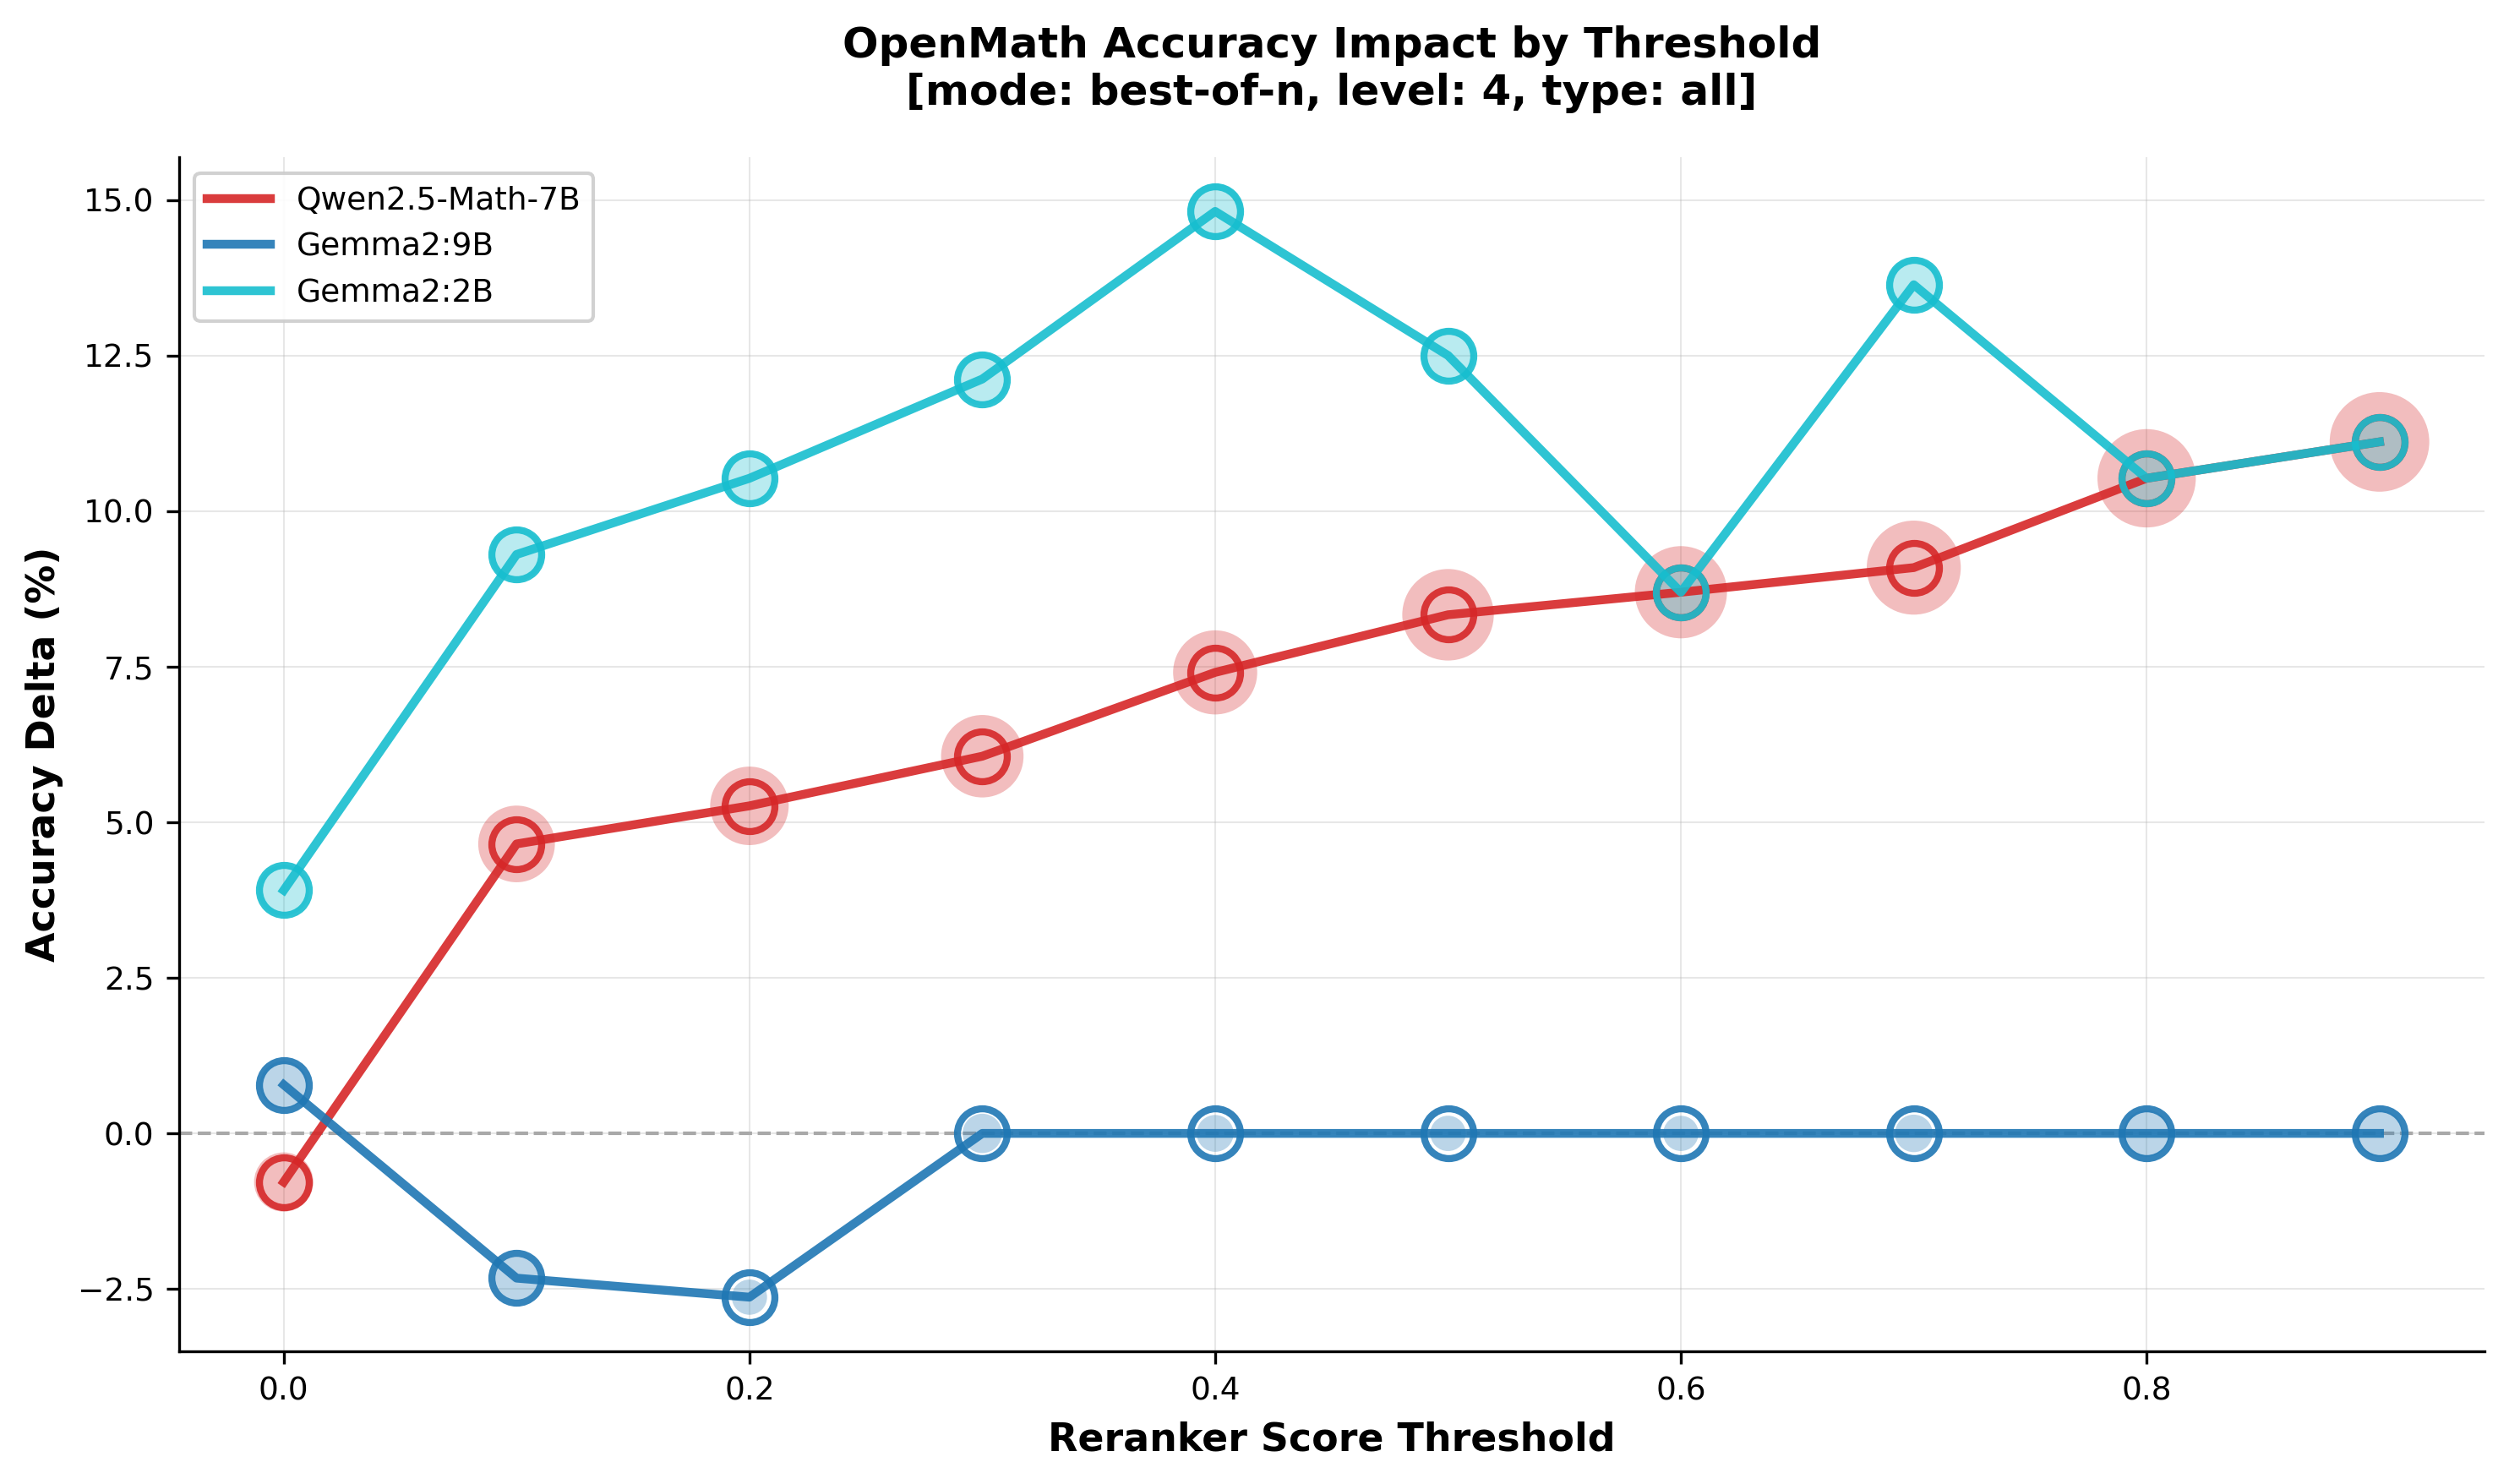

The table this chart was drawn from, first rows:
model, threshold, line_value, bubble_value
Qwen2.5-Math-7B, 0.0, -0.7812, 1.108
Qwen2.5-Math-7B, 0.1, 4.651, 1.358
Qwen2.5-Math-7B, 0.2, 5.263, 1.388
Qwen2.5-Math-7B, 0.3, 6.061, 1.455
Qwen2.5-Math-7B, 0.4, 7.407, 1.484
Qwen2.5-Math-7B, 0.5, 8.333, 1.62
Qwen2.5-Math-7B, 0.6, 8.696, 1.633
Qwen2.5-Math-7B, 0.7, 9.091, 1.67
Qwen2.5-Math-7B, 0.8, 10.53, 1.757
Qwen2.5-Math-7B, 0.9, 11.11, 1.783
Gemma2:9B, 0.0, 0.7812, 0.9885
Gemma2:9B, 0.1, -2.326, 0.9674
Gemma2:9B, 0.2, -2.632, 0.9288
Gemma2:9B, 0.3, 0.0, 0.9464
Gemma2:9B, 0.4, 0.0, 0.9355
Gemma2:9B, 0.5, 0.0, 0.9294
Gemma2:9B, 0.6, 0.0, 0.9288
Gemma2:9B, 0.7, 0.0, 0.9383
Gemma2:9B, 0.8, 0.0, 0.984
Gemma2:9B, 0.9, 0.0, 0.9837
Gemma2:2B, 0.0, 3.906, 1.015
Gemma2:2B, 0.1, 9.302, 1.037
Gemma2:2B, 0.2, 10.53, 1.038
Gemma2:2B, 0.3, 12.12, 1.035
Gemma2:2B, 0.4, 14.81, 1.063
Gemma2:2B, 0.5, 12.5, 1.038
Gemma2:2B, 0.6, 8.696, 1.019
Gemma2:2B, 0.7, 13.64, 1.033
Gemma2:2B, 0.8, 10.53, 0.9883
Gemma2:2B, 0.9, 11.11, 0.9882
